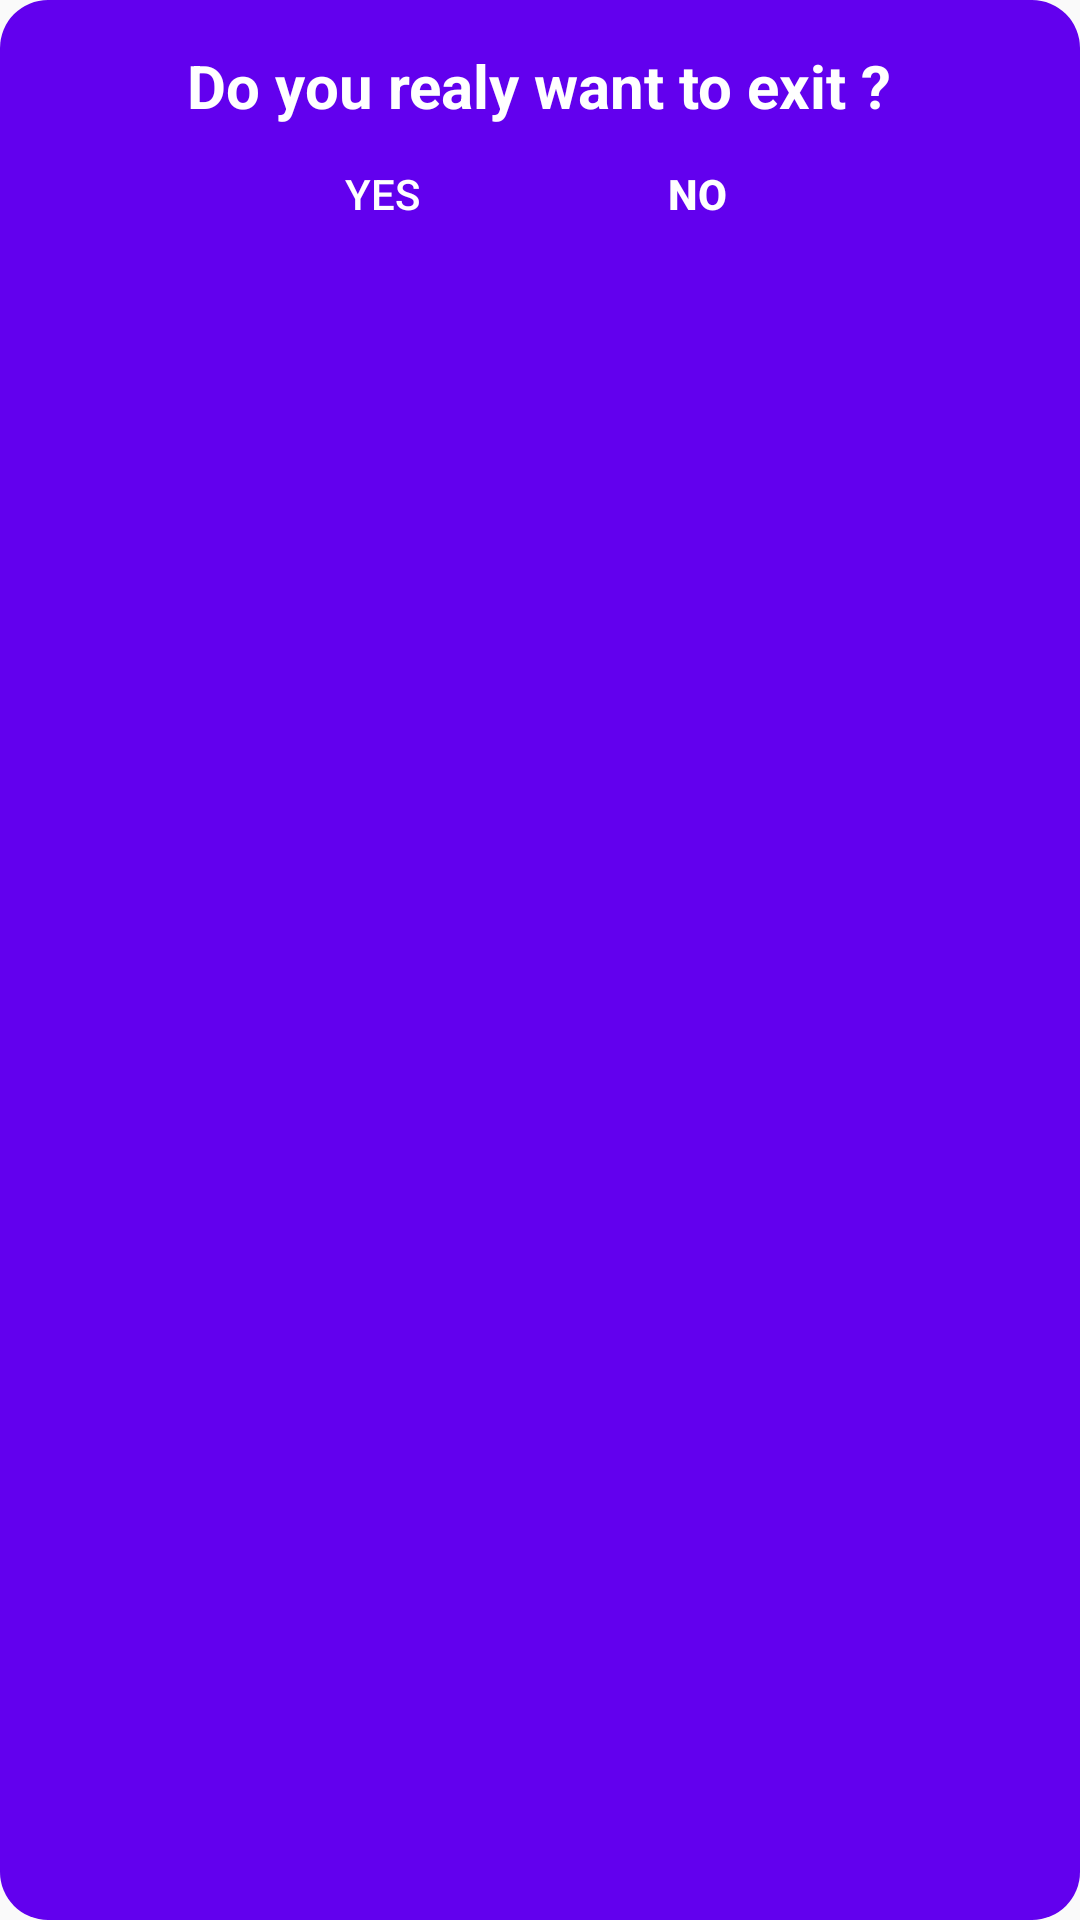

Here is an Android app screen rendered from its layout file. Give the layout XML and the strings, colors and styles it references.
<!-- AndroidManifest.xml: application theme AppTheme -->
<!-- res/layout/dialog_exit.xml -->
<?xml version="1.0" encoding="utf-8"?>
<LinearLayout xmlns:android="http://schemas.android.com/apk/res/android"
    android:layout_width="fill_parent"
    android:layout_height="90dp"
    android:background="@drawable/roundedrect32purpl"
    android:backgroundTint="@color/colorPrimary"
    android:orientation="vertical">


    <TextView
        android:id="@+id/txt_dia"
        android:layout_width="wrap_content"
        android:layout_height="wrap_content"
        android:layout_gravity="center"
        android:layout_margin="10dp"
        android:paddingLeft="20dp"
        android:paddingTop="5dp"
        android:paddingRight="20dp"
        android:text="Do you realy want to exit ?"
        android:textColor="@android:color/white"
        android:textSize="20dp"
        android:textStyle="bold" />


    <LinearLayout
        android:layout_width="wrap_content"
        android:layout_height="wrap_content"
        android:layout_gravity="center"
        android:background="#00FFFFFF"
        android:orientation="horizontal">

        <Button
            android:id="@+id/btn_yes"
            android:layout_width="100dp"
            android:layout_height="30dp"
            android:background="@android:color/transparent"
            android:clickable="true"
            android:paddingBottom="5dp"
            android:text="Yes"
            android:textColor="#FFFFFF" />

        <Button
            android:id="@+id/btn_no"
            android:layout_width="100dp"
            android:layout_height="30dp"
            android:layout_marginLeft="5dp"
            android:background="@android:color/transparent"
            android:clickable="true"
            android:paddingBottom="5dp"
            android:text="No"
            android:textColor="#FFFFFF"
            android:textStyle="bold" />
    </LinearLayout>

</LinearLayout>
<!-- resources referenced by this layout -->
<resources>
  <color name="colorPrimary">#6200EE</color>
  <!-- drawable roundedrect32purpl (drawable) -->
  <?xml version="1.0" encoding="UTF-8"?>
  <shape xmlns:android="http://schemas.android.com/apk/res/android" android:id="@+id/listview_background_shape">
      <corners android:radius="16dp" />
      <solid android:color="#856EAF" />
  </shape>
  <style name="AppTheme" parent="Theme.AppCompat.Light.NoActionBar">
          
          <item name="colorPrimary">@color/colorPrimary</item>
          <item name="colorPrimaryDark">@color/colorPrimaryDark</item>
          <item name="colorAccent">@color/colorAccent</item>
      </style>
  <color name="colorPrimaryDark">#3700B3</color>
  <color name="colorAccent">#03DAC5</color>
</resources>
